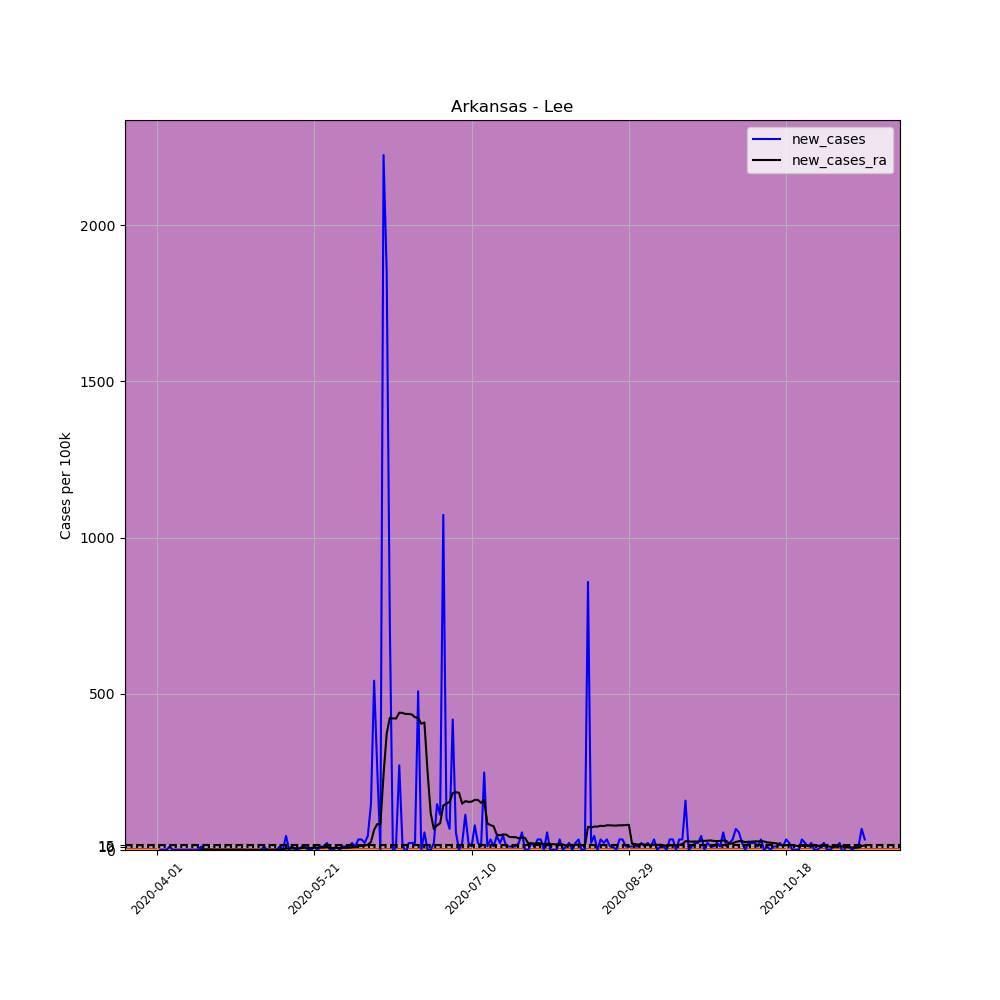

The data file committed next to this chart (first rows):
, date, county, state, fips, cases, deaths, COUNTY, STNAME, CTYNAME, POPESTIMATE2019, per_100k, new_cases, new_cases_ra
504199, 2020-04-01, Lee, Arkansas, 5077, 1, 0, 77, Arkansas, Lee, 8857, 11.29, , 
504200, 2020-04-02, Lee, Arkansas, 5077, 1, 0, 77, Arkansas, Lee, 8857, 11.29, 0.0, 
504201, 2020-04-03, Lee, Arkansas, 5077, 1, 0, 77, Arkansas, Lee, 8857, 11.29, 0.0, 
504202, 2020-04-04, Lee, Arkansas, 5077, 1, 0, 77, Arkansas, Lee, 8857, 11.29, 0.0, 
504203, 2020-04-05, Lee, Arkansas, 5077, 2, 0, 77, Arkansas, Lee, 8857, 22.58, 11.29, 
504204, 2020-04-06, Lee, Arkansas, 5077, 2, 0, 77, Arkansas, Lee, 8857, 22.58, 0.0, 
504205, 2020-04-07, Lee, Arkansas, 5077, 2, 0, 77, Arkansas, Lee, 8857, 22.58, 0.0, 
504206, 2020-04-08, Lee, Arkansas, 5077, 2, 0, 77, Arkansas, Lee, 8857, 22.58, 0.0, 
504207, 2020-04-09, Lee, Arkansas, 5077, 2, 0, 77, Arkansas, Lee, 8857, 22.58, 0.0, 
504208, 2020-04-10, Lee, Arkansas, 5077, 2, 0, 77, Arkansas, Lee, 8857, 22.58, 0.0, 
504209, 2020-04-11, Lee, Arkansas, 5077, 2, 0, 77, Arkansas, Lee, 8857, 22.58, 0.0, 
504210, 2020-04-12, Lee, Arkansas, 5077, 2, 0, 77, Arkansas, Lee, 8857, 22.58, 0.0, 
504211, 2020-04-13, Lee, Arkansas, 5077, 2, 0, 77, Arkansas, Lee, 8857, 22.58, 0.0, 
504212, 2020-04-14, Lee, Arkansas, 5077, 2, 1, 77, Arkansas, Lee, 8857, 22.58, 0.0, 
504213, 2020-04-15, Lee, Arkansas, 5077, 3, 1, 77, Arkansas, Lee, 8857, 33.87, 11.29, 1.613
504214, 2020-04-16, Lee, Arkansas, 5077, 3, 1, 77, Arkansas, Lee, 8857, 33.87, 0.0, 1.613
504215, 2020-04-17, Lee, Arkansas, 5077, 3, 1, 77, Arkansas, Lee, 8857, 33.87, 0.0, 1.613
504216, 2020-04-18, Lee, Arkansas, 5077, 3, 1, 77, Arkansas, Lee, 8857, 33.87, 0.0, 1.613
504217, 2020-04-19, Lee, Arkansas, 5077, 3, 1, 77, Arkansas, Lee, 8857, 33.87, 0.0, 0.8065
504218, 2020-04-20, Lee, Arkansas, 5077, 3, 1, 77, Arkansas, Lee, 8857, 33.87, 0.0, 0.8065
504219, 2020-04-21, Lee, Arkansas, 5077, 3, 1, 77, Arkansas, Lee, 8857, 33.87, 0.0, 0.8065
504220, 2020-04-22, Lee, Arkansas, 5077, 3, 1, 77, Arkansas, Lee, 8857, 33.87, 0.0, 0.8065
504221, 2020-04-23, Lee, Arkansas, 5077, 3, 1, 77, Arkansas, Lee, 8857, 33.87, 0.0, 0.8065
504222, 2020-04-24, Lee, Arkansas, 5077, 3, 1, 77, Arkansas, Lee, 8857, 33.87, 0.0, 0.8065
504223, 2020-04-25, Lee, Arkansas, 5077, 3, 1, 77, Arkansas, Lee, 8857, 33.87, 0.0, 0.8065
504224, 2020-04-26, Lee, Arkansas, 5077, 3, 1, 77, Arkansas, Lee, 8857, 33.87, 0.0, 0.8065
504225, 2020-04-27, Lee, Arkansas, 5077, 3, 1, 77, Arkansas, Lee, 8857, 33.87, 0.0, 0.8065
504226, 2020-04-28, Lee, Arkansas, 5077, 3, 1, 77, Arkansas, Lee, 8857, 33.87, 0.0, 0.8065
504227, 2020-04-29, Lee, Arkansas, 5077, 3, 1, 77, Arkansas, Lee, 8857, 33.87, 0.0, 0.0
504228, 2020-04-30, Lee, Arkansas, 5077, 3, 1, 77, Arkansas, Lee, 8857, 33.87, 0.0, 0.0
504229, 2020-05-01, Lee, Arkansas, 5077, 3, 1, 77, Arkansas, Lee, 8857, 33.87, 0.0, 0.0
504230, 2020-05-02, Lee, Arkansas, 5077, 3, 1, 77, Arkansas, Lee, 8857, 33.87, 0.0, 0.0
504231, 2020-05-03, Lee, Arkansas, 5077, 3, 1, 77, Arkansas, Lee, 8857, 33.87, 0.0, 0.0
504232, 2020-05-04, Lee, Arkansas, 5077, 3, 1, 77, Arkansas, Lee, 8857, 33.87, 0.0, 0.0
504233, 2020-05-05, Lee, Arkansas, 5077, 4, 1, 77, Arkansas, Lee, 8857, 45.16, 11.29, 0.8065
504234, 2020-05-06, Lee, Arkansas, 5077, 4, 1, 77, Arkansas, Lee, 8857, 45.16, 0.0, 0.8065
504235, 2020-05-07, Lee, Arkansas, 5077, 4, 1, 77, Arkansas, Lee, 8857, 45.16, 0.0, 0.8065
504236, 2020-05-08, Lee, Arkansas, 5077, 4, 1, 77, Arkansas, Lee, 8857, 45.16, 0.0, 0.8065
504237, 2020-05-09, Lee, Arkansas, 5077, 4, 1, 77, Arkansas, Lee, 8857, 45.16, 0.0, 0.8065
504238, 2020-05-10, Lee, Arkansas, 5077, 5, 1, 77, Arkansas, Lee, 8857, 56.45, 11.29, 1.613
504239, 2020-05-11, Lee, Arkansas, 5077, 5, 1, 77, Arkansas, Lee, 8857, 56.45, 0.0, 1.613
504240, 2020-05-12, Lee, Arkansas, 5077, 9, 1, 77, Arkansas, Lee, 8857, 101.6, 45.16, 4.839
504241, 2020-05-13, Lee, Arkansas, 5077, 9, 1, 77, Arkansas, Lee, 8857, 101.6, 0.0, 4.839
504242, 2020-05-14, Lee, Arkansas, 5077, 10, 1, 77, Arkansas, Lee, 8857, 112.9, 11.29, 5.645
504243, 2020-05-15, Lee, Arkansas, 5077, 10, 1, 77, Arkansas, Lee, 8857, 112.9, 0.0, 5.645
504244, 2020-05-16, Lee, Arkansas, 5077, 10, 1, 77, Arkansas, Lee, 8857, 112.9, 0.0, 5.645
504245, 2020-05-17, Lee, Arkansas, 5077, 11, 1, 77, Arkansas, Lee, 8857, 124.2, 11.29, 6.452
504246, 2020-05-18, Lee, Arkansas, 5077, 12, 1, 77, Arkansas, Lee, 8857, 135.5, 11.29, 7.258
504247, 2020-05-19, Lee, Arkansas, 5077, 12, 1, 77, Arkansas, Lee, 8857, 135.5, 0.0, 6.452
504248, 2020-05-20, Lee, Arkansas, 5077, 12, 1, 77, Arkansas, Lee, 8857, 135.5, 0.0, 6.452
504249, 2020-05-21, Lee, Arkansas, 5077, 13, 1, 77, Arkansas, Lee, 8857, 146.8, 11.29, 7.258
504250, 2020-05-22, Lee, Arkansas, 5077, 13, 1, 77, Arkansas, Lee, 8857, 146.8, 0.0, 7.258
504251, 2020-05-23, Lee, Arkansas, 5077, 14, 1, 77, Arkansas, Lee, 8857, 158.1, 11.29, 8.065
504252, 2020-05-24, Lee, Arkansas, 5077, 15, 1, 77, Arkansas, Lee, 8857, 169.4, 11.29, 8.065
504253, 2020-05-25, Lee, Arkansas, 5077, 17, 1, 77, Arkansas, Lee, 8857, 191.9, 22.58, 9.678
504254, 2020-05-26, Lee, Arkansas, 5077, 17, 1, 77, Arkansas, Lee, 8857, 191.9, 0.0, 6.452
504255, 2020-05-27, Lee, Arkansas, 5077, 17, 1, 77, Arkansas, Lee, 8857, 191.9, 0.0, 6.452
504256, 2020-05-28, Lee, Arkansas, 5077, 18, 1, 77, Arkansas, Lee, 8857, 203.2, 11.29, 6.452
504257, 2020-05-29, Lee, Arkansas, 5077, 18, 1, 77, Arkansas, Lee, 8857, 203.2, 0.0, 6.452
504258, 2020-05-30, Lee, Arkansas, 5077, 19, 1, 77, Arkansas, Lee, 8857, 214.5, 11.29, 7.258
... 166 more rows
